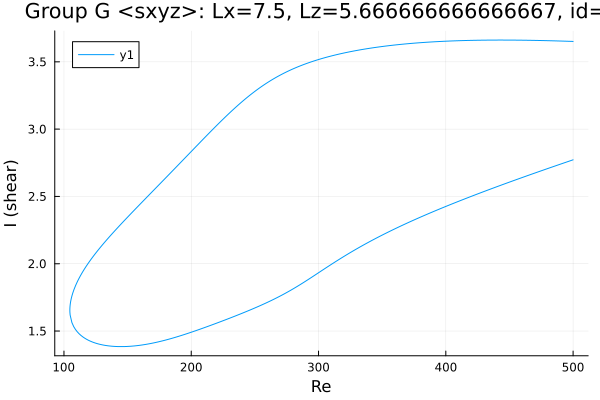

The table this chart was drawn from, first rows:
Re, shear
500.0, 3.651
499.6, 3.652
498.1, 3.652
496.7, 3.652
495.3, 3.653
493.9, 3.653
492.5, 3.654
491.1, 3.654
489.7, 3.655
488.3, 3.655
486.8, 3.655
485.4, 3.656
484, 3.656
482.6, 3.656
481.2, 3.657
479.8, 3.657
478.4, 3.657
476.9, 3.658
475.5, 3.658
474.1, 3.658
472.7, 3.659
471.3, 3.659
469.9, 3.659
468.5, 3.659
467, 3.66
465.6, 3.66
464.2, 3.66
462.8, 3.66
461.4, 3.661
460, 3.661
458.6, 3.661
457.1, 3.661
455.7, 3.661
454.3, 3.661
453.5, 3.661
452.1, 3.661
450.6, 3.661
449.2, 3.662
447.8, 3.662
446.4, 3.662
445, 3.662
443.6, 3.662
442.2, 3.662
440.7, 3.662
439.3, 3.662
439.2, 3.662
437.8, 3.662
436.4, 3.661
435, 3.661
433.6, 3.661
432.2, 3.661
430.8, 3.661
429.3, 3.661
427.9, 3.661
426.5, 3.661
425.1, 3.66
424.3, 3.66
422.9, 3.66
421.5, 3.66
420.1, 3.659
... 576 more rows
